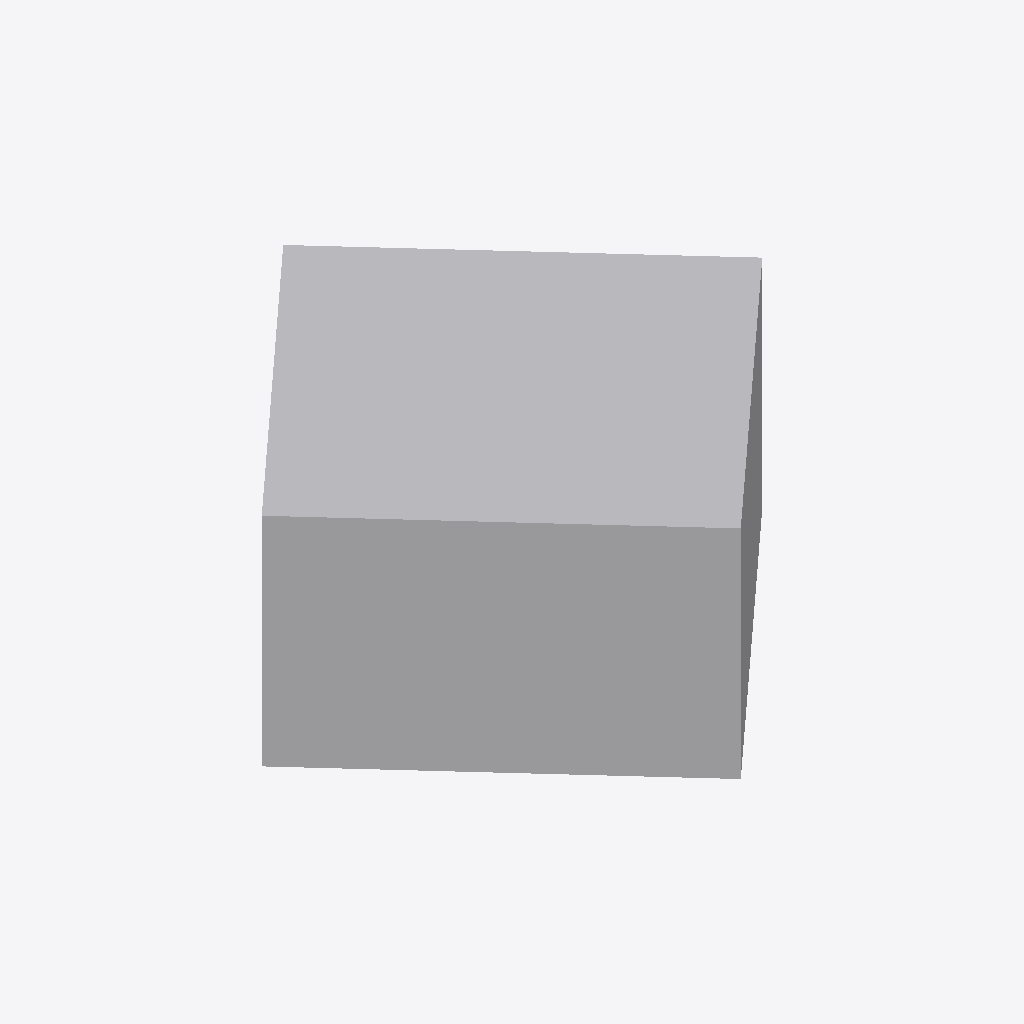
Isometric view of an IFC building model (IFC-SPF (STEP), schema IFC4, length unit millimetre), seen from the south-west, elements coloured by IFC class: 1 other element (light grey).
Extent 0.699 m × 0.699 m × 0.320 m (x, y, z). Elements (1): 1 IfcDuctSegment.

HEADER;
FILE_DESCRIPTION(('GeoIFCNet file'),'');
FILE_NAME('','1995-11-18T09:00:00',('YaMiSo'),('XUT_BIM606'),'ifcopenshell 0.7.0','','None');
FILE_SCHEMA(('IFC4'));
ENDSEC;
DATA;
#1=IFCPROJECT('0uIv_RCwL3IxmVA08EUtwN',$,'My Project',$,$,$,$,(#66),#45);
#85=IFCSITE('0v3J3xbJ98GOHOHTiWjnEp',#84,'My Site',$,$,$,$,$,$,$,$,$,$,$);
#83=IFCDUCTSEGMENT('3LpESjSu90geA6bWqjmFOc',#51,$,$,$,#94,#82,$,$);
ENDSEC;
